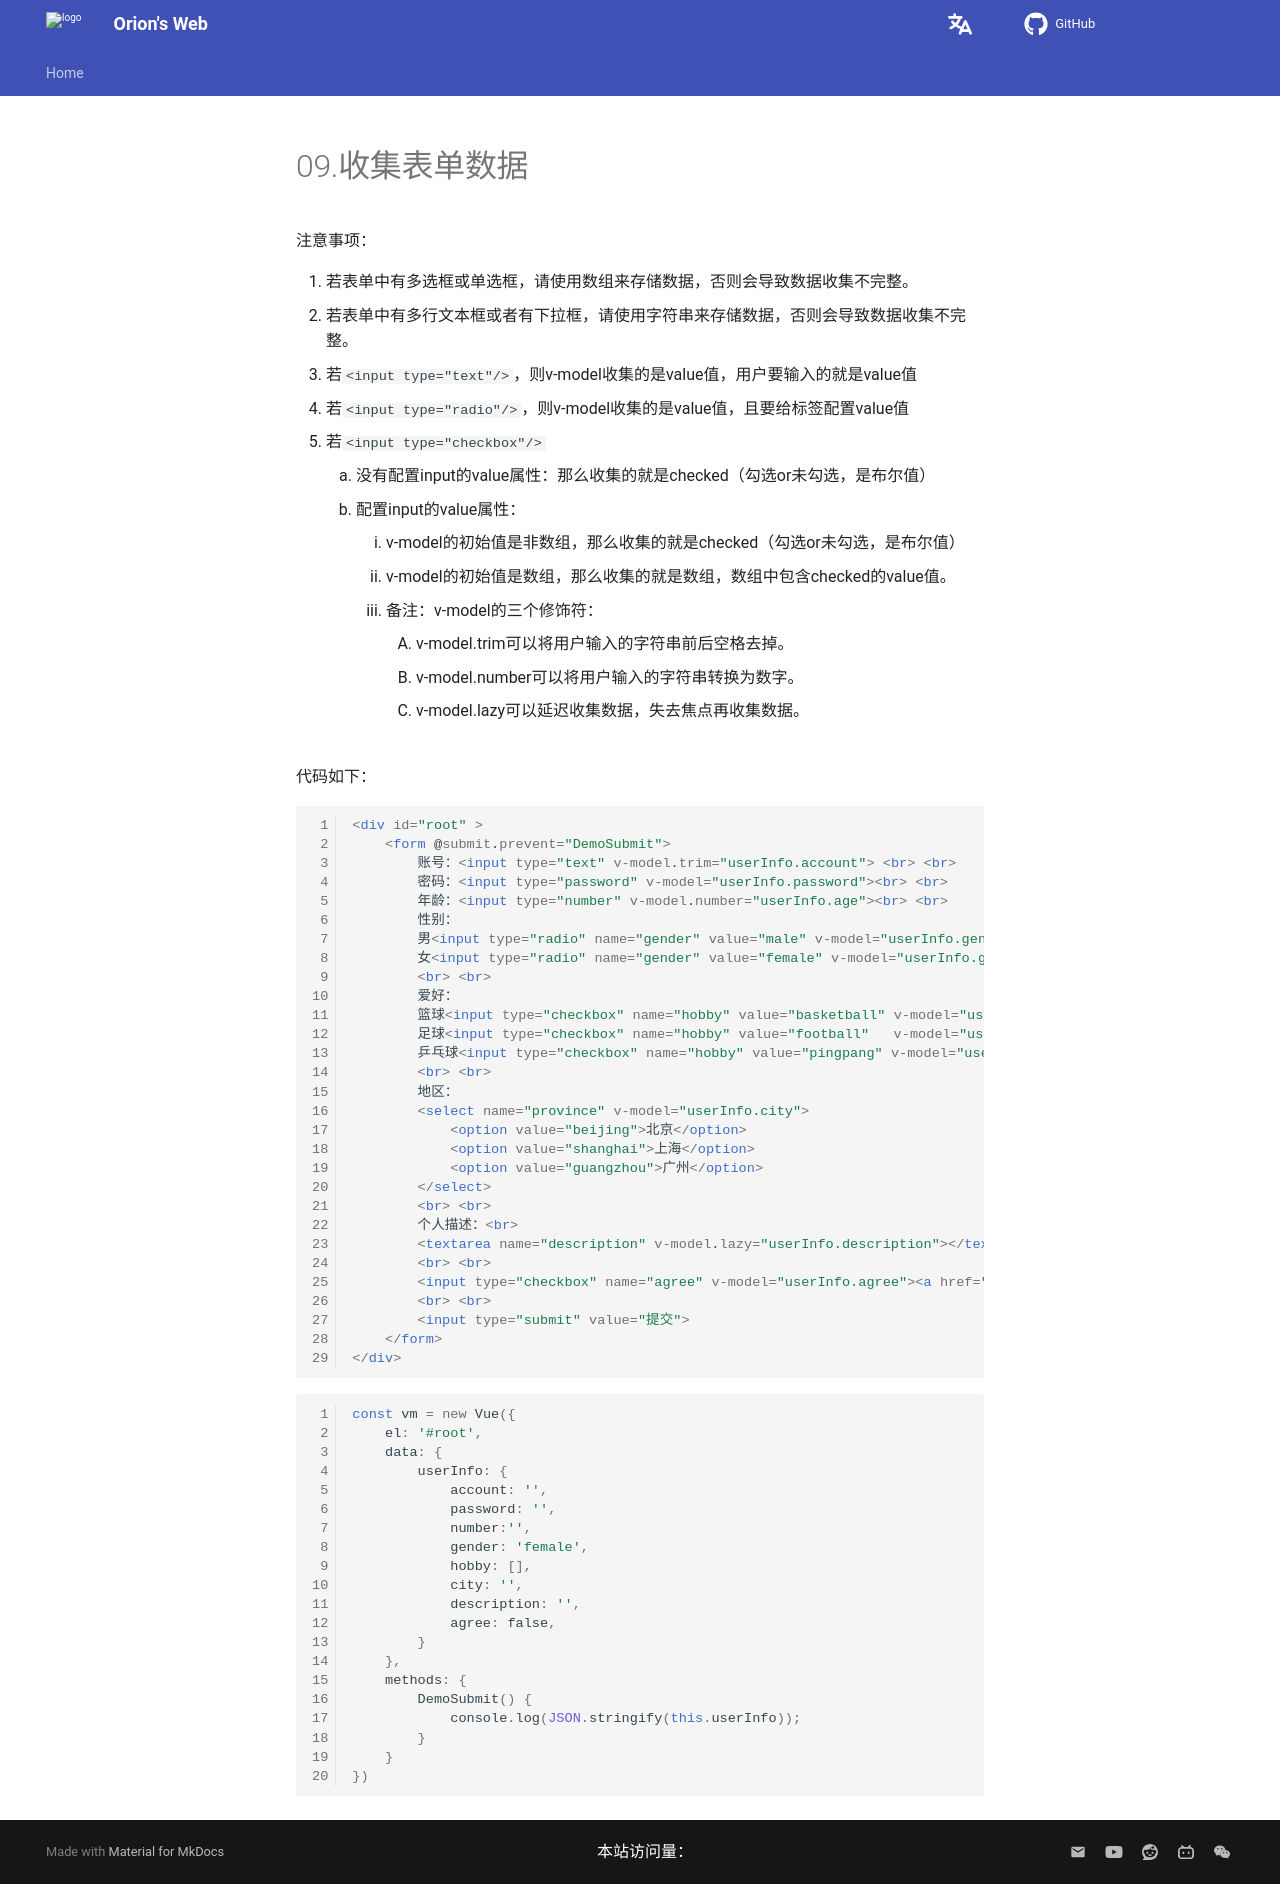

repository: Pigassooo/my-blog · page: notes/notes/Frontend/Vue2+3/Vue2/09.收集表单数据/index.html · generator: mkdocs

# 09.收集表单数据

注意事项：

1. 若表单中有多选框或单选框，请使用数组来存储数据，否则会导致数据收集不完整。
2. 若表单中有多行文本框或者有下拉框，请使用字符串来存储数据，否则会导致数据收集不完整。
3. 若```<input type="text"/>```，则v-model收集的是value值，用户要输入的就是value值
4. 若```<input type="radio"/>```，则v-model收集的是value值，且要给标签配置value值
5. 若```<input type="checkbox"/>```

    1. 没有配置input的value属性：那么收集的就是checked（勾选or未勾选，是布尔值）
    2. 配置input的value属性：

        1. v-model的初始值是非数组，那么收集的就是checked（勾选or未勾选，是布尔值）
        2. v-model的初始值是数组，那么收集的就是数组，数组中包含checked的value值。
6. 备注：v-model的三个修饰符：
    1. v-model.trim可以将用户输入的字符串前后空格去掉。
    2. v-model.number可以将用户输入的字符串转换为数字。
    3. v-model.lazy可以延迟收集数据，失去焦点再收集数据。

代码如下：

```html
<div id="root" >
    <form @submit.prevent="DemoSubmit">
        账号：<input type="text" v-model.trim="userInfo.account"> <br> <br>
        密码：<input type="password" v-model="userInfo.password"><br> <br>
        年龄：<input type="number" v-model.number="userInfo.age"><br> <br>
        性别：
        男<input type="radio" name="gender" value="male" v-model="userInfo.gender">
        女<input type="radio" name="gender" value="female" v-model="userInfo.gender">
        <br> <br>
        爱好：
        篮球<input type="checkbox" name="hobby" value="basketball" v-model="userInfo.hobby">
        足球<input type="checkbox" name="hobby" value="football"   v-model="userInfo.hobby">
        乒乓球<input type="checkbox" name="hobby" value="pingpang" v-model="userInfo.hobby">
        <br> <br>
        地区：
        <select name="province" v-model="userInfo.city">
            <option value="beijing">北京</option>
            <option value="shanghai">上海</option>
            <option value="guangzhou">广州</option>
        </select>
        <br> <br>
        个人描述：<br>
        <textarea name="description" v-model.lazy="userInfo.description"></textarea>
        <br> <br>
        <input type="checkbox" name="agree" v-model="userInfo.agree"><a href="#">我已阅读并同意《用户协议》</a>
        <br> <br>
        <input type="submit" value="提交">
    </form>
</div>
```

```js
const vm = new Vue({
    el: '#root',
    data: {
        userInfo: {
            account: '',
            password: '',
            number:'',
            gender: 'female',
            hobby: [],
            city: '',
            description: '',
            agree: false,
        }
    },
    methods: {
        DemoSubmit() {
            console.log(JSON.stringify(this.userInfo));
        }
    }
})
```
